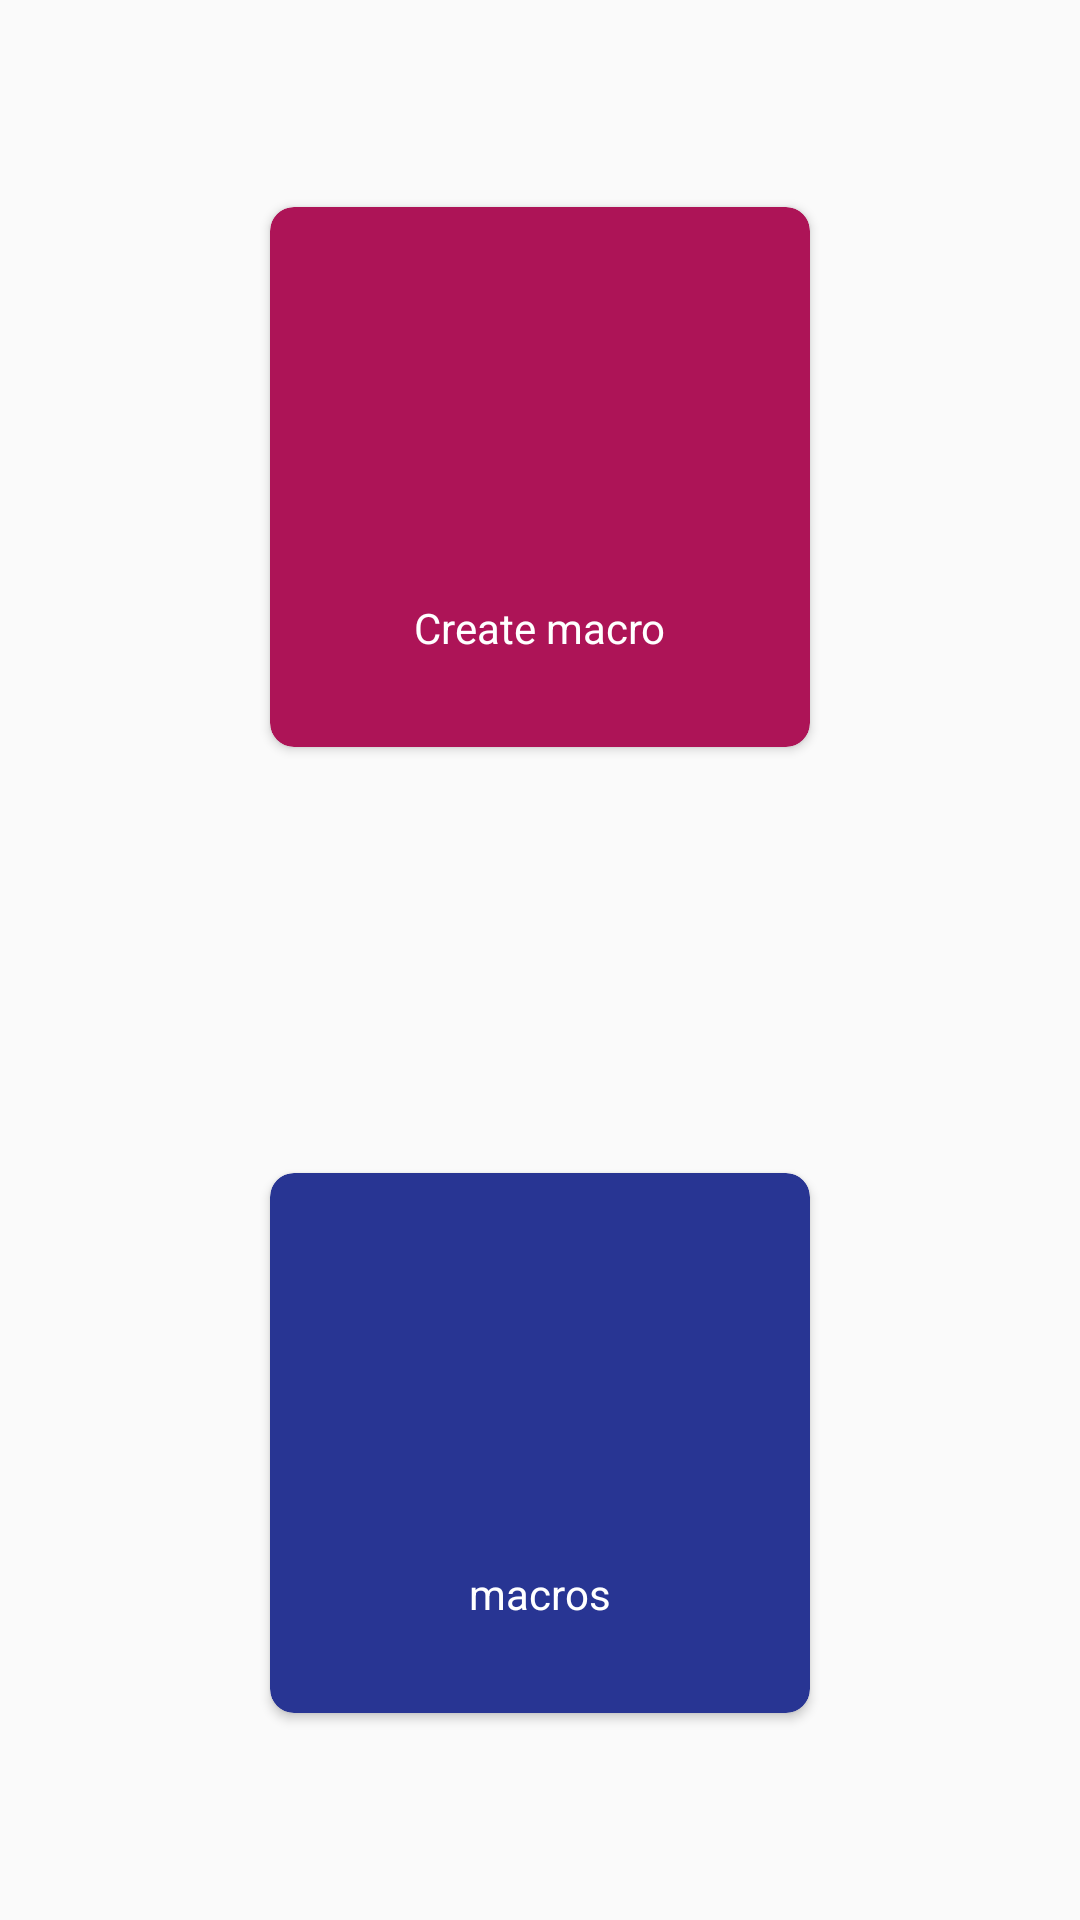

Layout XML and referenced resources for this Android screen:
<!-- AndroidManifest.xml: application theme AppTheme -->
<!-- res/layout/homepage.xml -->
<?xml version="1.0" encoding="utf-8"?>
<androidx.constraintlayout.widget.ConstraintLayout xmlns:android="http://schemas.android.com/apk/res/android"
    xmlns:app="http://schemas.android.com/apk/res-auto"
    xmlns:tools="http://schemas.android.com/tools"
    android:layout_width="match_parent"
    android:layout_height="match_parent"
    tools:context=".ui.HomePage">


    <androidx.cardview.widget.CardView
        android:id="@+id/createmacro"
        android:layout_width="0dp"
        android:layout_height="0dp"
        app:cardBackgroundColor="#ad1457"
        app:cardCornerRadius="8dp"
        app:layout_constraintBottom_toBottomOf="parent"
        app:layout_constraintDimensionRatio="1:1"
        app:layout_constraintEnd_toEndOf="@id/guidelineR"
        app:layout_constraintStart_toStartOf="@id/guidelineL"
        app:layout_constraintTop_toTopOf="parent"
        app:layout_constraintVertical_bias="0.15">

        <androidx.constraintlayout.widget.ConstraintLayout
            android:layout_width="match_parent"
            android:layout_height="match_parent">

            <ImageView
                android:id="@+id/imageView"
                android:layout_width="wrap_content"
                android:layout_height="wrap_content"
                android:padding="10dp"
                android:src="@drawable/add"
                app:layout_constraintBottom_toBottomOf="parent"
                app:layout_constraintEnd_toEndOf="parent"
                app:layout_constraintStart_toStartOf="parent"
                app:layout_constraintTop_toTopOf="parent" />

            <TextView
                android:layout_width="wrap_content"
                android:layout_height="wrap_content"
                android:padding="10dp"
                android:text="@string/createmacro"
                android:textColor="#FFF"
                app:layout_constraintBottom_toBottomOf="parent"
                app:layout_constraintEnd_toEndOf="parent"
                app:layout_constraintStart_toStartOf="parent"
                app:layout_constraintTop_toBottomOf="@+id/imageView" />

        </androidx.constraintlayout.widget.ConstraintLayout>

    </androidx.cardview.widget.CardView>


    <androidx.cardview.widget.CardView
        android:id="@+id/macro"
        android:layout_width="0dp"
        android:layout_height="0dp"
        app:cardBackgroundColor="#283593"
        app:cardCornerRadius="8dp"
        app:layout_constraintBottom_toBottomOf="parent"
        app:layout_constraintDimensionRatio="1:1"
        app:layout_constraintEnd_toEndOf="@id/guidelineR"
        app:layout_constraintStart_toStartOf="@id/guidelineL"
        app:layout_constraintTop_toTopOf="parent"
        app:layout_constraintVertical_bias="0.85">

        <androidx.constraintlayout.widget.ConstraintLayout
            android:layout_width="match_parent"
            android:layout_height="match_parent">

            <ImageView
                android:id="@+id/imageView2"
                android:layout_width="wrap_content"
                android:layout_height="wrap_content"
                android:padding="10dp"
                android:src="@drawable/ic_baseline_format_list_bulleted_24"
                app:layout_constraintBottom_toBottomOf="parent"
                app:layout_constraintEnd_toEndOf="parent"
                app:layout_constraintStart_toStartOf="parent"
                app:layout_constraintTop_toTopOf="parent" />

            <TextView
                android:layout_width="wrap_content"
                android:layout_height="wrap_content"
                android:padding="10dp"
                android:text="@string/macros"
                android:textColor="#FFF"
                app:layout_constraintBottom_toBottomOf="parent"
                app:layout_constraintEnd_toEndOf="parent"
                app:layout_constraintStart_toStartOf="parent"
                app:layout_constraintTop_toBottomOf="@+id/imageView2" />

        </androidx.constraintlayout.widget.ConstraintLayout>

    </androidx.cardview.widget.CardView>

    <androidx.constraintlayout.widget.Guideline
        android:id="@+id/guidelineL"
        android:layout_width="wrap_content"
        android:layout_height="wrap_content"
        android:orientation="vertical"
        app:layout_constraintGuide_percent="0.25" />


    <androidx.constraintlayout.widget.Guideline
        android:id="@+id/guidelineR"
        android:layout_width="wrap_content"
        android:layout_height="wrap_content"
        android:orientation="vertical"
        app:layout_constraintGuide_percent="0.75" />

</androidx.constraintlayout.widget.ConstraintLayout>
<!-- resources referenced by this layout -->
<resources>
  <string name="createmacro">Create macro</string>
  <string name="macros">macros</string>
  <style name="AppTheme" parent="Theme.AppCompat.DayNight.DarkActionBar">
          
          <item name="colorPrimary">@color/colorPrimary</item>
          <item name="colorPrimaryDark">#000</item>
          <item name="colorAccent">@color/colorAccent</item>
          <item name="windowActionBar">false</item>
          <item name="windowNoTitle">true</item>
      </style>
  <!-- not gathered from this repository: default colours our renderer supplied (Android Studio template values) -->
  <color name="colorPrimary">#FF6200EE</color>
  <color name="colorAccent">#FF03DAC5</color>
</resources>
